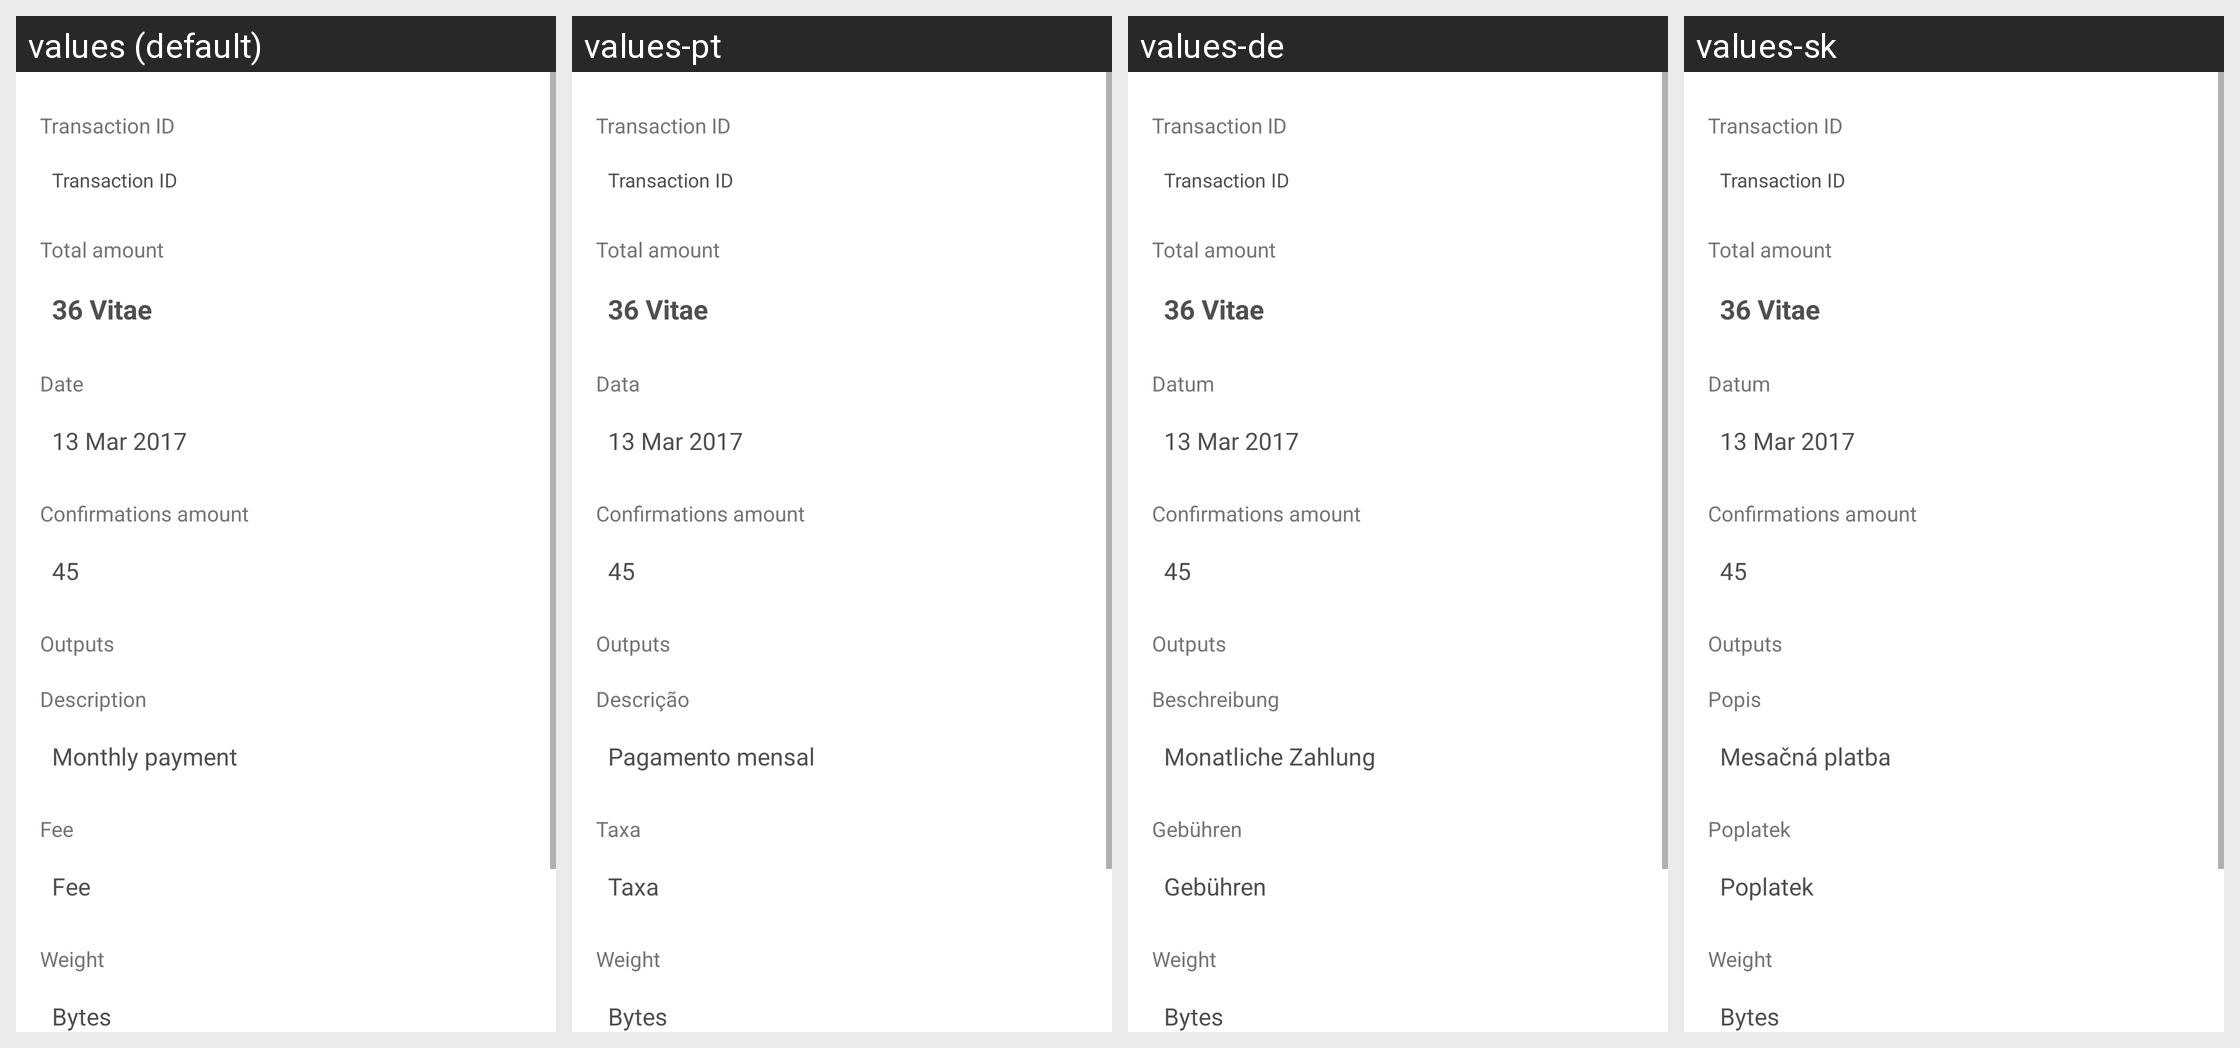

The Android screen above is rendered under several locales of the same app. Produce the string resources it draws, with the default and per-locale values.
Android screen res/layout/fragment_transaction_detail.xml rendered under 4 locales, left to right: values (default), values-pt, values-de, values-sk. Device: Nexus 5 (rendered at 1080×1920; each locale shown at half size, 540×960, under a caption strip naming it); theme AppTheme.
Other locales in the repository, not shown: values-cs, values-es, values-fi, values-fr, values-ko, values-nl.
Strings drawn on this screen, with the default value and each locale's value (text and hints the layout hard-codes, and strings that could not be matched under every locale, appear in the picture but are not listed):

transaction_hash
  values: Transaction ID
  values-pt: Transaction ID  [not translated; the default value is used]
  values-de: Transaction ID  [not translated; the default value is used]
  values-sk: Transaction ID  [not translated; the default value is used]

tx_detail_amount
  values: Total amount
  values-pt: Total amount  [not translated; the default value is used]
  values-de: Total amount  [not translated; the default value is used]
  values-sk: Total amount  [not translated; the default value is used]

title_date
  values: Date
  values-pt: Data
  values-de: Datum
  values-sk: Datum

txt_detail_confirmations
  values: Confirmations amount
  values-pt: Confirmations amount  [not translated; the default value is used]
  values-de: Confirmations amount  [not translated; the default value is used]
  values-sk: Confirmations amount  [not translated; the default value is used]

tx_detail_addresses
  values: Outputs
  values-pt: Outputs  [not translated; the default value is used]
  values-de: Outputs  [not translated; the default value is used]
  values-sk: Outputs  [not translated; the default value is used]

title_description
  values: Description
  values-pt: Descrição
  values-de: Beschreibung
  values-sk: Popis

add_memo
  values: Monthly payment
  values-pt: Pagamento mensal
  values-de: Monatliche Zahlung
  values-sk: Mesačná platba

title_fee
  values: Fee
  values-pt: Taxa
  values-de: Gebühren
  values-sk: Poplatek

title_tx_weight
  values: Weight
  values-pt: Weight  [not translated; the default value is used]
  values-de: Weight  [not translated; the default value is used]
  values-sk: Weight  [not translated; the default value is used]
